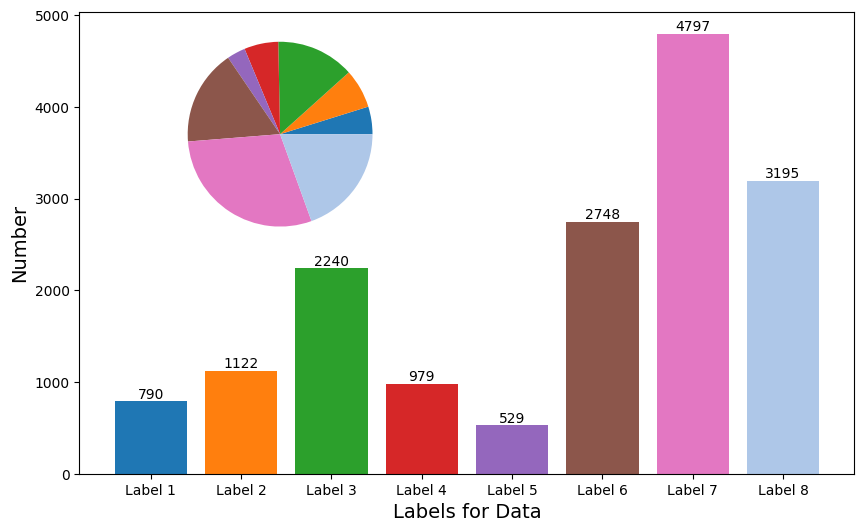

Reproduce this figure in Python.
# 带饼状图的柱状图
import pandas as pd
import matplotlib.pyplot as plt
from mpl_toolkits.axes_grid1.inset_locator import inset_axes
import matplotlib as mpl

mpl.rcParams['font.family'] = 'times new roman'
# 设置字体
plt.rcParams['font.family'] = ['Times New Roman']

data = {
    'Labels': ['Label 1', 'Label 2', 'Label 3', 'Label 4',
                'Label 5', 'Label 6', 'Label 7', 'Label 8'],
    'Number of images': [790, 1122, 2240, 979, 529, 2748, 4797, 3195]
}

df = pd.DataFrame(data)

# 设置颜色
colors = ['#1f77b4', '#ff7f0e', '#2ca02c', '#d62728', '#9467bd', '#8c564b', '#e377c2', '#aec7e8']

# 绘制柱状图
fig, ax = plt.subplots(figsize=(10, 6))
bars = ax.bar(df['Labels'], df['Number of images'], color=colors[:len(df)])

ax.set_xlabel('Labels for Data', fontsize=14)
ax.set_ylabel('Number', fontsize=14)

# 旋转 x 轴标签
# plt.xticks(rotation=25)
# plt.subplots_adjust(bottom=0.183)

# 添加数值标签
for bar in bars:
    height = bar.get_height()
    ax.text(bar.get_x() + bar.get_width() / 2, height, height, ha='center', va='bottom')

# 创建新的 Axes 对象，并绘制饼状图
ax2 = inset_axes(ax, width="50%", height="50%", loc='upper left')
ax2.pie(df['Number of images'], radius=1, labeldistance=0.6, colors=colors[:len(df)])

# 显示图形
plt.show()
